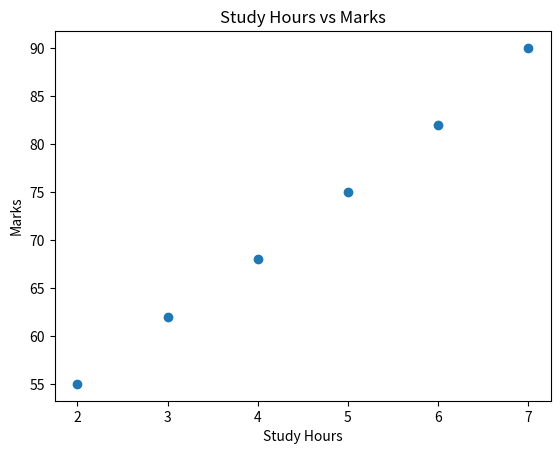

Recreate this plot in Python.
import pandas as pd
import matplotlib.pyplot as plt

data = {
    "Name": ["Ayush", "Rahul", "Priya", "Aman", "Riya", "Karan"],
    "Study_Hours": [2, 3, 4, 5, 6, 7],
    "Marks": [55, 62, 68, 75, 82, 90]
}

df = pd.DataFrame(data)

print("Student Data:")
print(df)

print("\nAverage Marks:", df["Marks"].mean())
print("Highest Marks:", df["Marks"].max())
print("Average Study Hours:", df["Study_Hours"].mean())

plt.scatter(df["Study_Hours"], df["Marks"])

plt.title("Study Hours vs Marks")
plt.xlabel("Study Hours")
plt.ylabel("Marks")

plt.show()
